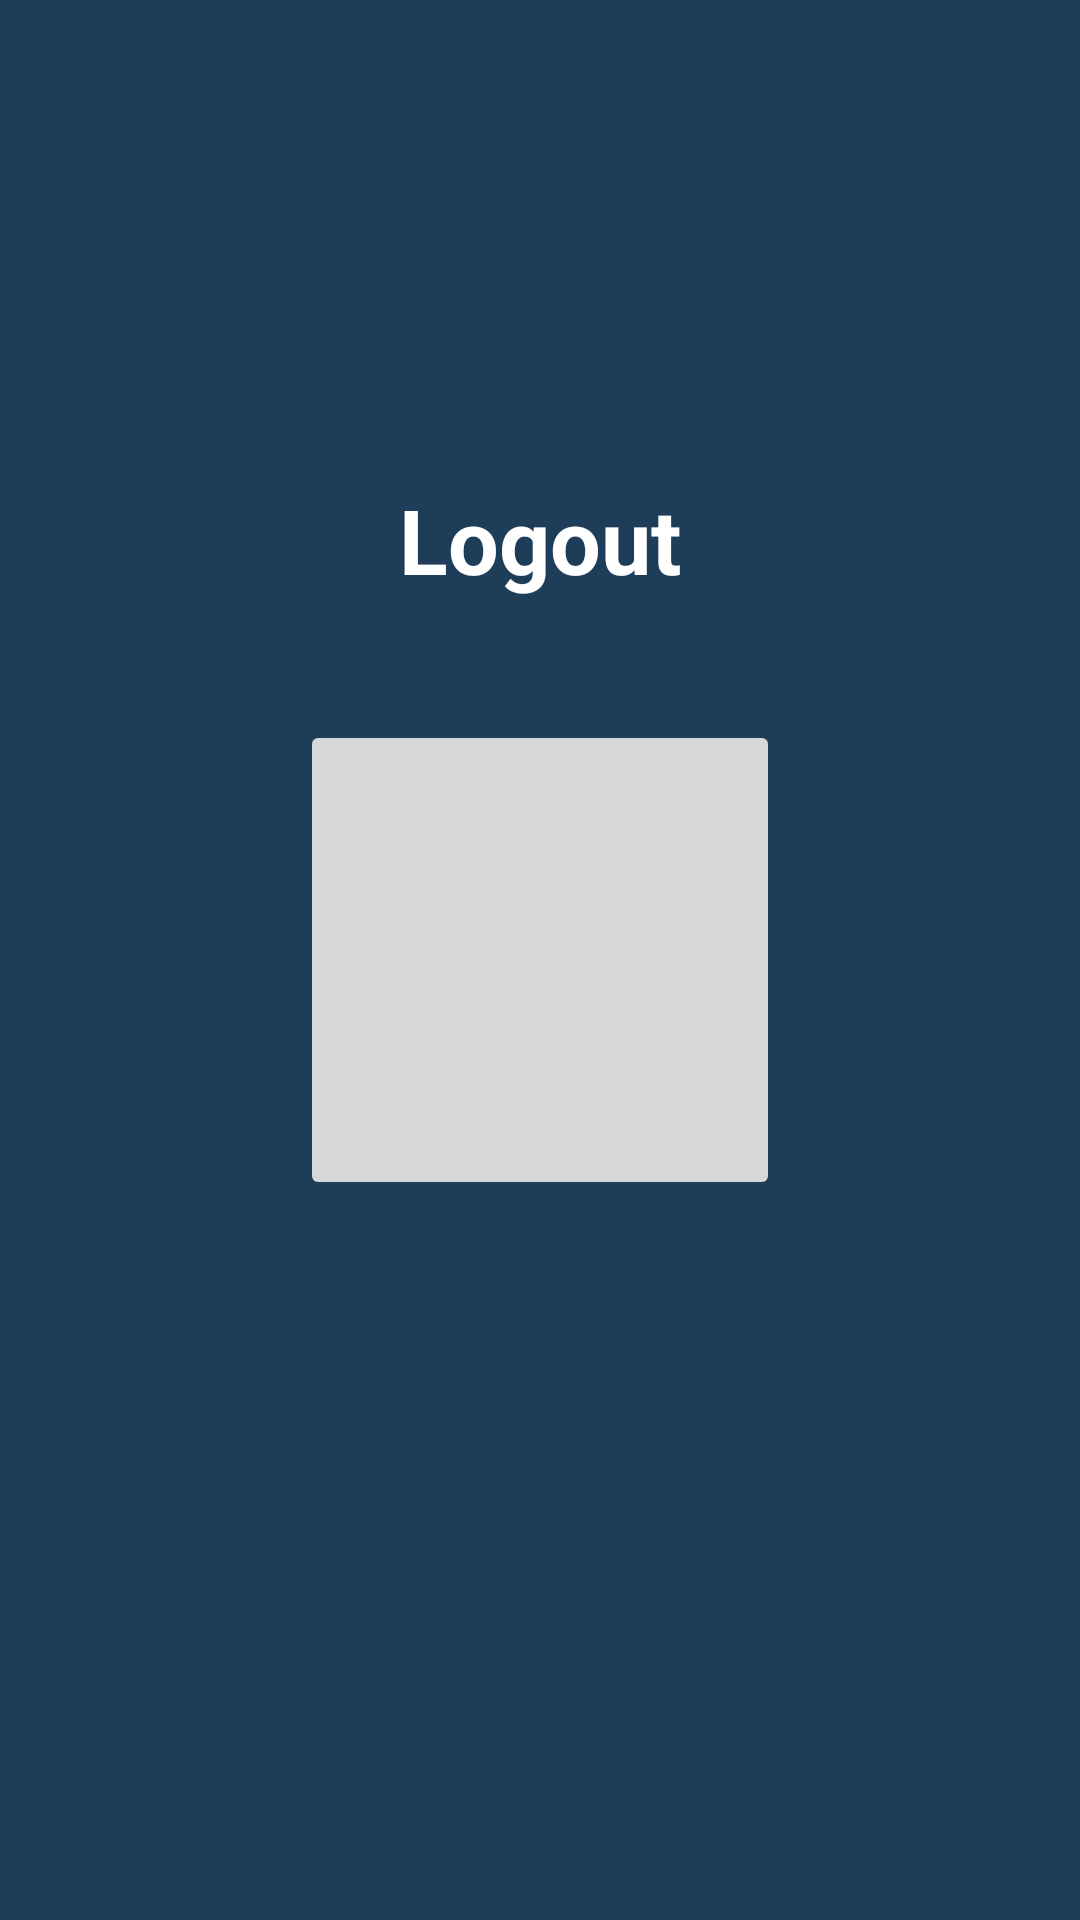

Write the Android layout XML for this screen, with the resource values it uses.
<!-- AndroidManifest.xml: application theme Theme.WallpaperCategory -->
<!-- res/layout/activity_homepage.xml -->
<?xml version="1.0" encoding="utf-8"?>
<androidx.constraintlayout.widget.ConstraintLayout xmlns:android="http://schemas.android.com/apk/res/android"
    xmlns:app="http://schemas.android.com/apk/res-auto"
    xmlns:tools="http://schemas.android.com/tools"
    android:layout_width="match_parent"
    android:layout_height="match_parent"
    android:background="@color/navy"
    tools:context=".Homepage">

    <TextView
        android:layout_width="wrap_content"
        android:layout_height="wrap_content"
        android:text="Logout"
        android:textColor="@color/white"
        android:textSize="30sp"
        android:textStyle="bold"
        app:layout_constraintVertical_bias=".8"
        app:layout_constraintBottom_toTopOf="@+id/imageButton"
        app:layout_constraintEnd_toEndOf="parent"
        app:layout_constraintStart_toStartOf="parent"
        app:layout_constraintTop_toTopOf="parent" />


    <ImageButton
        android:id="@+id/imageButton"
        android:layout_width="160dp"
        android:layout_height="160dp"
        android:scaleType="centerInside"
        android:src="@drawable/logout"
        app:layout_constraintBottom_toBottomOf="parent"
        app:layout_constraintEnd_toEndOf="parent"
        app:layout_constraintStart_toStartOf="parent"
        app:layout_constraintTop_toTopOf="parent" />


</androidx.constraintlayout.widget.ConstraintLayout>
<!-- resources referenced by this layout -->
<resources>
  <color name="navy">#1e3d59</color>
  <color name="white">#FFFFFFFF</color>
  <style name="Theme.WallpaperCategory" parent="Theme.MaterialComponents.Light.NoActionBar">
          
          <item name="colorPrimary">@color/purple_500</item>
          <item name="colorPrimaryVariant">@color/purple_700</item>
          <item name="colorOnPrimary">@color/white</item>
          
          <item name="colorSecondary">@color/teal_200</item>
          <item name="colorSecondaryVariant">@color/teal_700</item>
          <item name="colorOnSecondary">@color/black</item>
          
          <item name="android:statusBarColor" tools:targetApi="l">?attr/colorPrimaryVariant</item>
          
      </style>
  <color name="purple_500">#FF6200EE</color>
  <color name="purple_700">#FF3700B3</color>
  <color name="teal_200">#FF03DAC5</color>
  <color name="teal_700">#FF018786</color>
  <color name="black">#FF000000</color>
</resources>
